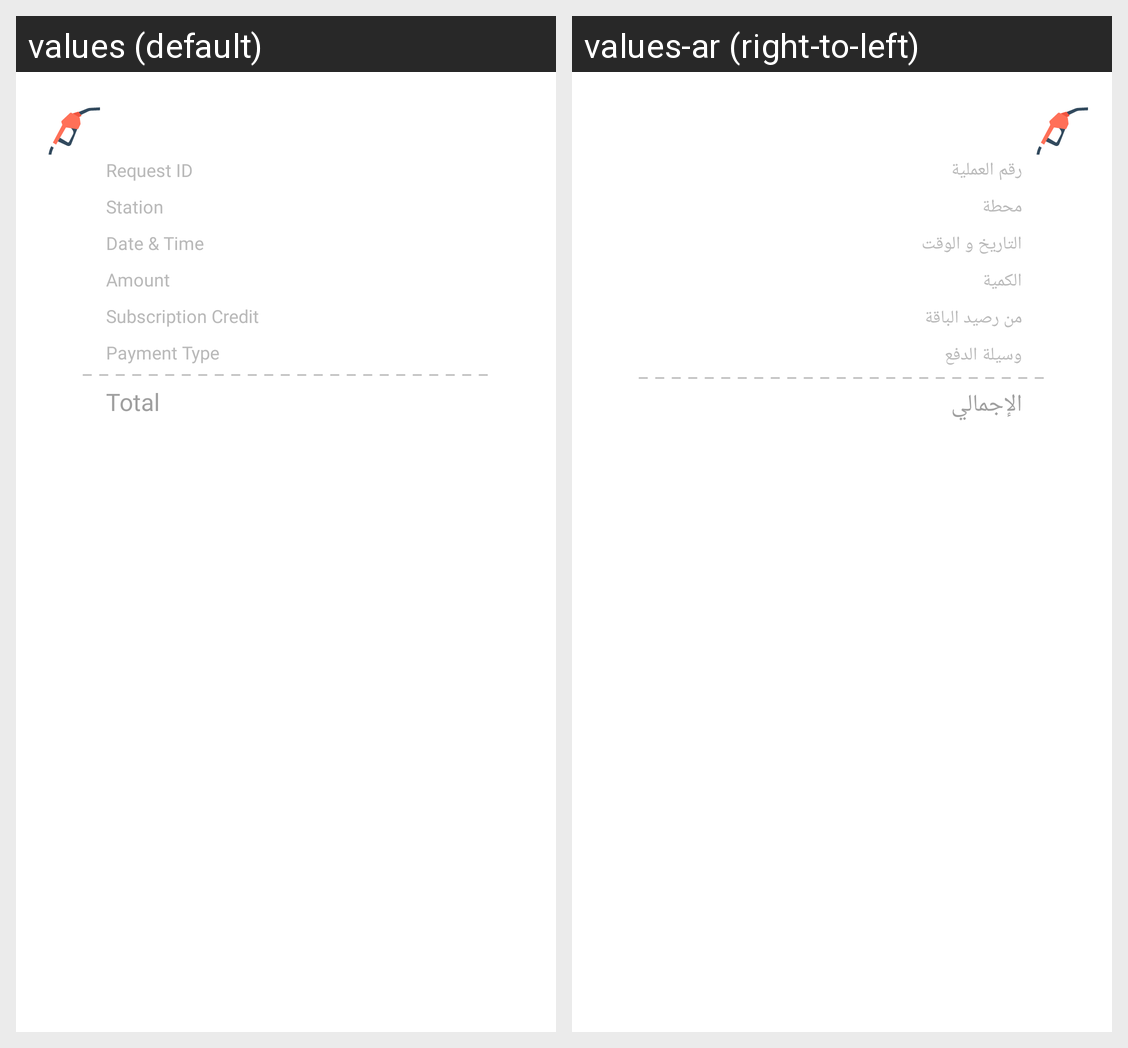

Strings drawn on this Android screen and how each of the app's shown locales translates them:
Android screen res/layout/request_item.xml rendered under 2 locales, left to right: values (default), values-ar (right-to-left). Device: Nexus 5 (rendered at 1080×1920; each locale shown at half size, 540×960, under a caption strip naming it); theme Theme.App.Starting.
Strings drawn on this screen, with the default value and each locale's value (text and hints the layout hard-codes, and strings that could not be matched under every locale, appear in the picture but are not listed):

request_id
  values: Request ID
  values-ar: رقم العملية

station
  values: Station
  values-ar: محطة

date_and_time
  values: Date & Time
  values-ar: التاريخ و الوقت

amount
  values: Amount
  values-ar: الكمية

subscription_credit
  values: Subscription Credit
  values-ar: من رصيد الباقة

payment_type
  values: Payment Type
  values-ar: وسيلة الدفع

total
  values: Total
  values-ar: الإجمالي
